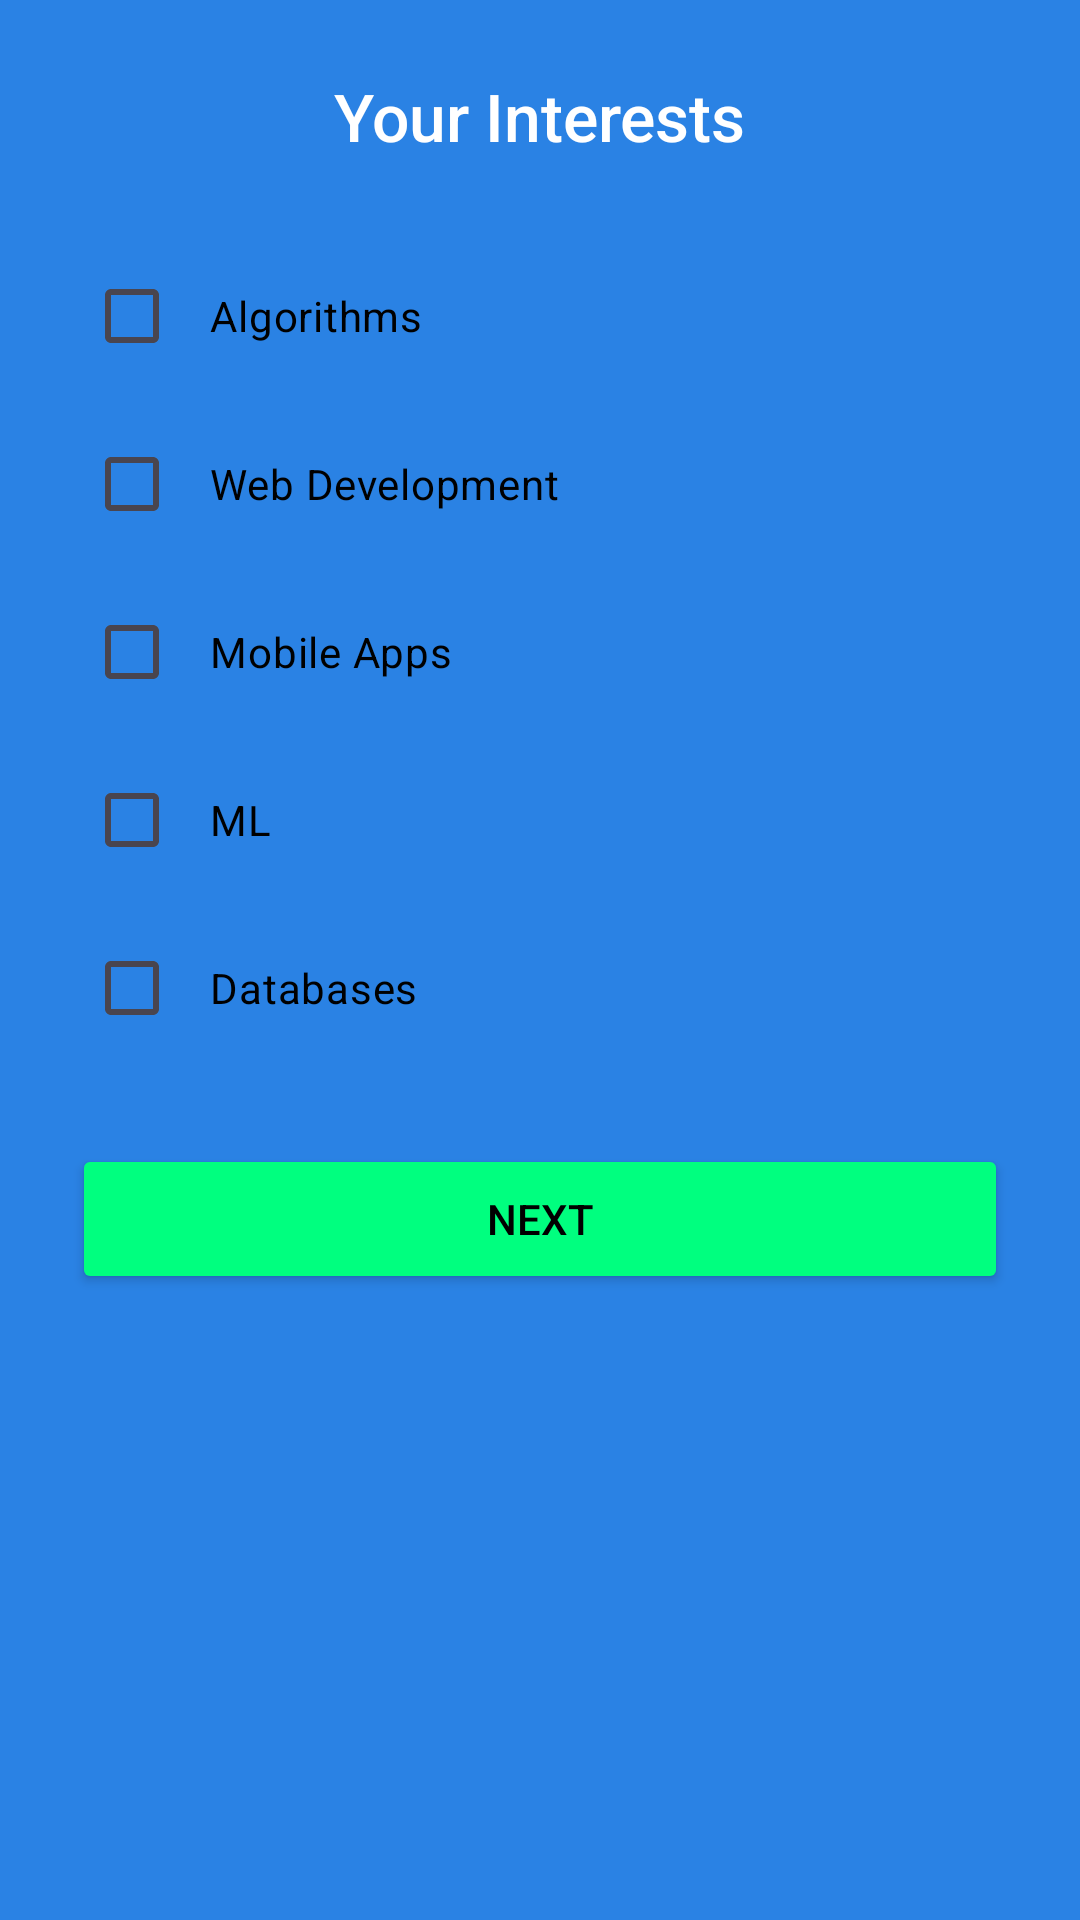

Here is an Android app screen rendered from its layout file. Give the layout XML and the strings, colors and styles it references.
<!-- AndroidManifest.xml: application theme Theme.PersonalizedLearningApp -->
<!-- res/layout/activity_interests.xml -->
<?xml version="1.0" encoding="utf-8"?>
<ScrollView xmlns:android="http://schemas.android.com/apk/res/android"
    android:layout_width="match_parent"
    android:layout_height="match_parent"
    android:background="#2A82E4"
    android:padding="24dp">

    <LinearLayout
        android:layout_width="match_parent"
        android:layout_height="wrap_content"
        android:orientation="vertical"
        android:gravity="center_horizontal">

        <TextView
            android:layout_width="wrap_content"
            android:layout_height="wrap_content"
            android:text="Your Interests"
            android:textSize="22sp"
            android:textColor="#FFFFFF"
            android:fontFamily="sans-serif-medium"
            android:layout_marginBottom="24dp" />

        <GridLayout
            android:layout_width="match_parent"
            android:layout_height="wrap_content"
            android:columnCount="2"
            android:alignmentMode="alignMargins"
            android:useDefaultMargins="true"
            android:layout_marginBottom="24dp">

            <CheckBox
                android:id="@+id/cbAlgorithms"
                android:layout_width="match_parent"
                android:layout_height="wrap_content"
                android:text="Algorithms"
                android:background="@drawable/checkbox_chip_background"
                android:textColor="#000000"
                android:buttonTint="@android:color/transparent"
                android:padding="10dp" />

            <CheckBox
                android:id="@+id/cbDataStructures"
                android:layout_width="match_parent"
                android:layout_height="wrap_content"
                android:text="Data Structures"
                android:background="@drawable/checkbox_chip_background"
                android:textColor="#000000"
                android:buttonTint="@android:color/transparent"
                android:padding="10dp" />

            <CheckBox
                android:id="@+id/cbWebDev"
                android:layout_width="match_parent"
                android:layout_height="wrap_content"
                android:text="Web Development"
                android:background="@drawable/checkbox_chip_background"
                android:textColor="#000000"
                android:buttonTint="@android:color/transparent"
                android:padding="10dp" />

            <CheckBox
                android:id="@+id/cbTesting"
                android:layout_width="match_parent"
                android:layout_height="wrap_content"
                android:text="Testing"
                android:background="@drawable/checkbox_chip_background"
                android:textColor="#000000"
                android:buttonTint="@android:color/transparent"
                android:padding="10dp" />

            <CheckBox
                android:id="@+id/cbAndroid"
                android:layout_width="match_parent"
                android:layout_height="wrap_content"
                android:text="Mobile Apps"
                android:background="@drawable/checkbox_chip_background"
                android:textColor="#000000"
                android:buttonTint="@android:color/transparent"
                android:padding="10dp" />

            <CheckBox
                android:id="@+id/cbAI"
                android:layout_width="match_parent"
                android:layout_height="wrap_content"
                android:text="AI"
                android:background="@drawable/checkbox_chip_background"
                android:textColor="#000000"
                android:buttonTint="@android:color/transparent"
                android:padding="10dp" />

            <CheckBox
                android:id="@+id/cbML"
                android:layout_width="match_parent"
                android:layout_height="wrap_content"
                android:text="ML"
                android:background="@drawable/checkbox_chip_background"
                android:textColor="#000000"
                android:buttonTint="@android:color/transparent"
                android:padding="10dp" />

            <CheckBox
                android:id="@+id/cbCyber"
                android:layout_width="match_parent"
                android:layout_height="wrap_content"
                android:text="Security"
                android:background="@drawable/checkbox_chip_background"
                android:textColor="#000000"
                android:buttonTint="@android:color/transparent"
                android:padding="10dp" />

            <CheckBox
                android:id="@+id/cbDB"
                android:layout_width="match_parent"
                android:layout_height="wrap_content"
                android:text="Databases"
                android:background="@drawable/checkbox_chip_background"
                android:textColor="#000000"
                android:buttonTint="@android:color/transparent"
                android:padding="10dp" />

            <CheckBox
                android:id="@+id/cbCloud"
                android:layout_width="match_parent"
                android:layout_height="wrap_content"
                android:text="Cloud"
                android:background="@drawable/checkbox_chip_background"
                android:textColor="#000000"
                android:buttonTint="@android:color/transparent"
                android:padding="10dp" />
        </GridLayout>

        <Button
            android:id="@+id/btnNext"
            android:layout_width="match_parent"
            android:layout_height="50dp"
            android:text="Next"
            android:backgroundTint="#00FF7F"
            android:textColor="#000000" />
    </LinearLayout>
</ScrollView>
<!-- resources referenced by this layout -->
<resources>
  <style name="Theme.PersonalizedLearningApp" parent="Base.Theme.PersonalizedLearningApp" />
  <style name="Base.Theme.PersonalizedLearningApp" parent="Theme.Material3.DayNight.NoActionBar">
          
          
      </style>
</resources>
